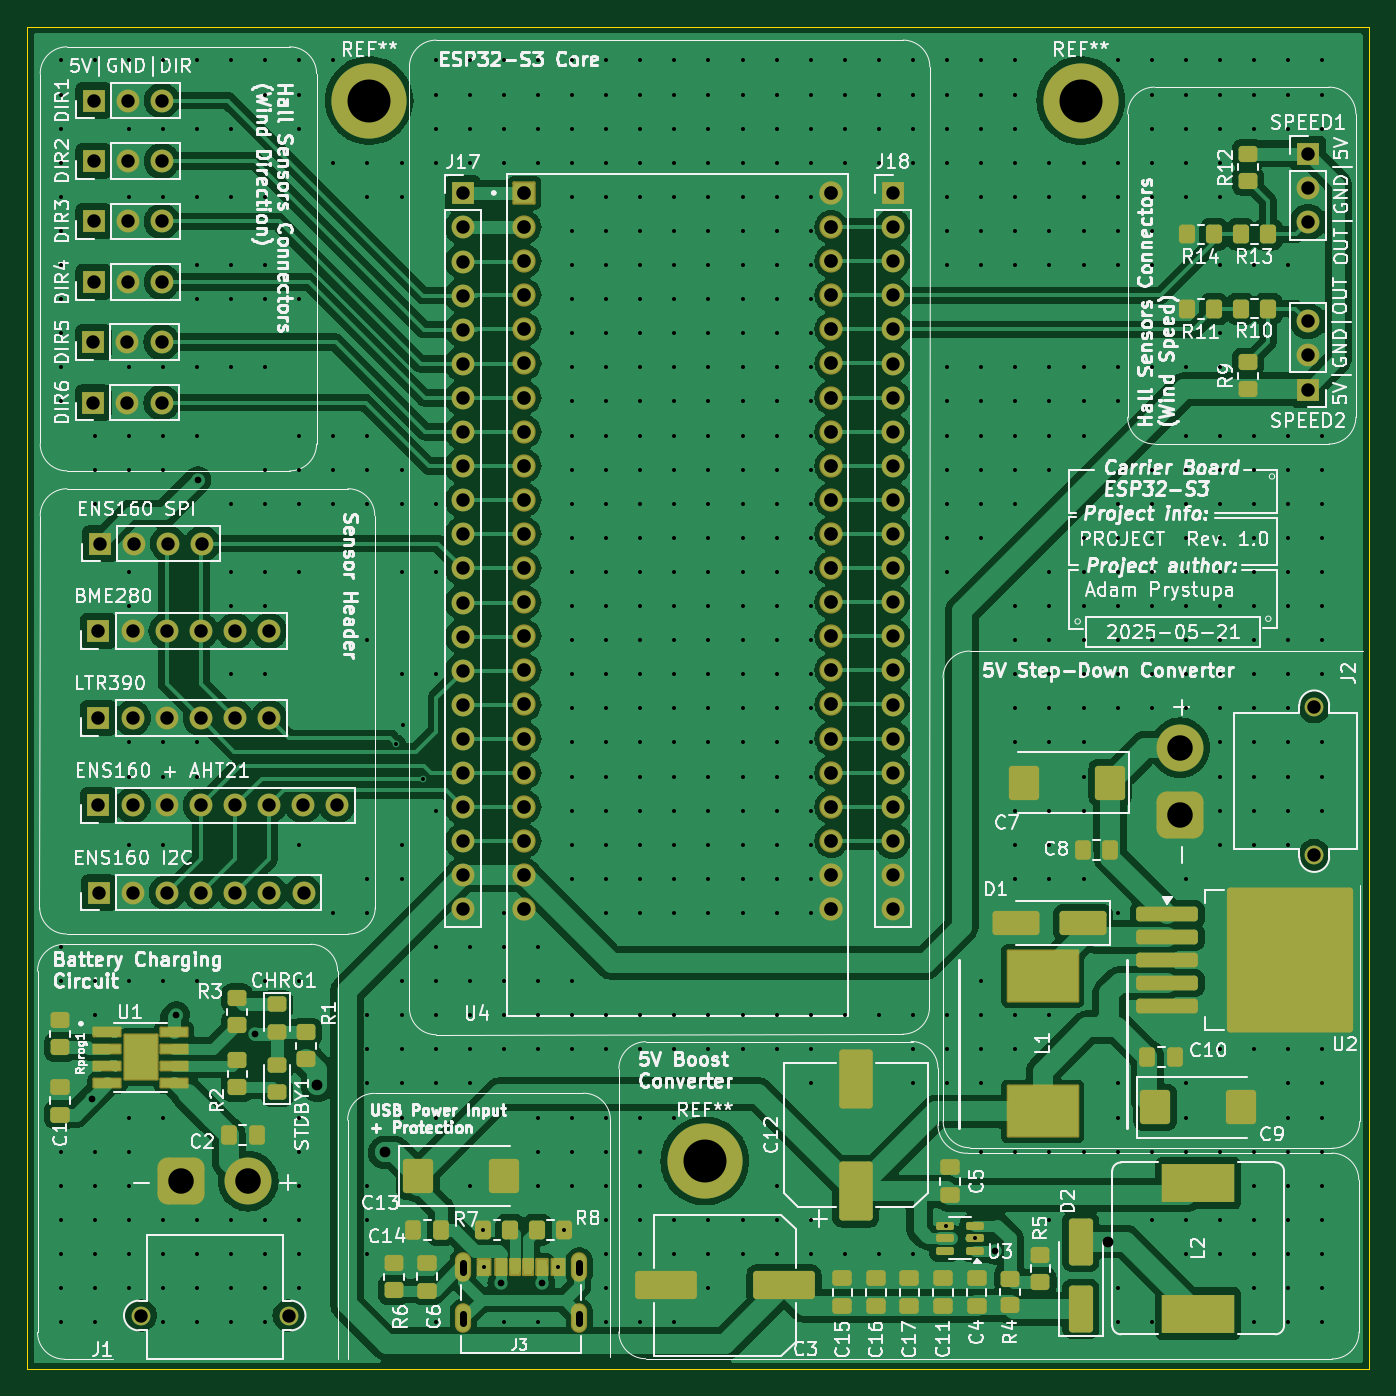
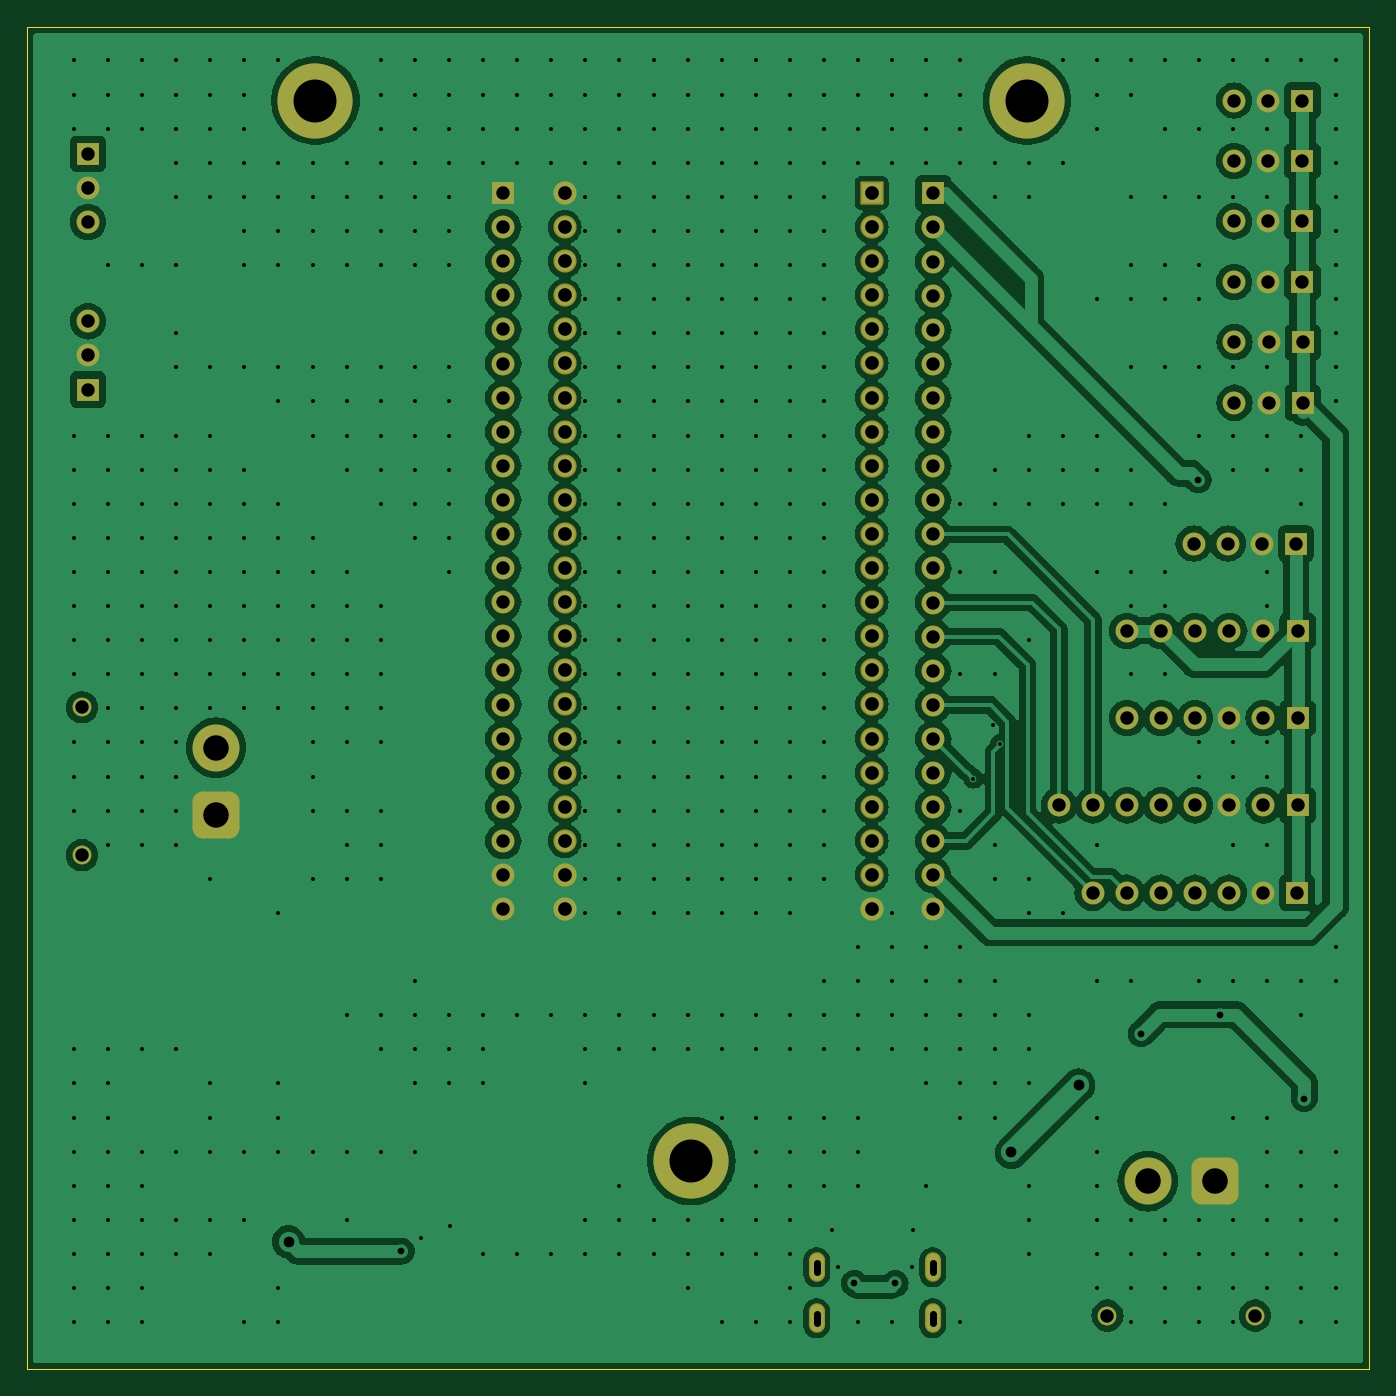
Circuit board: 11 layer files. Board 100.0 x 100.0 mm.
- bottom_copper: carrier_board_ESP32-B_Cu.gbl (241709 bytes)
- bottom_mask: carrier_board_ESP32-B_Mask.gbs (5731 bytes)
- paste: carrier_board_ESP32-B_Paste.gbp (542 bytes)
- bottom_silk: carrier_board_ESP32-B_Silkscreen.gbo (5741 bytes)
- outline: carrier_board_ESP32-Edge_Cuts.gm1 (705 bytes)
- top_copper: carrier_board_ESP32-F_Cu.gtl (246838 bytes)
- top_mask: carrier_board_ESP32-F_Mask.gts (11167 bytes)
- paste: carrier_board_ESP32-F_Paste.gtp (6434 bytes)
- top_silk: carrier_board_ESP32-F_Silkscreen.gto (276513 bytes)
- drill: carrier_board_ESP32-NPTH.drl (313 bytes)
- drill: carrier_board_ESP32-PTH.drl (16149 bytes)

=== bottom_copper: carrier_board_ESP32-B_Cu.gbl (241709 bytes, source omitted) ===
=== bottom_mask: carrier_board_ESP32-B_Mask.gbs ===
G04 #@! TF.GenerationSoftware,KiCad,Pcbnew,8.0.9-8.0.9-0~ubuntu22.04.1*
G04 #@! TF.CreationDate,2025-05-21T15:52:13+02:00*
G04 #@! TF.ProjectId,carrier_board_ESP32,63617272-6965-4725-9f62-6f6172645f45,rev?*
G04 #@! TF.SameCoordinates,Original*
G04 #@! TF.FileFunction,Soldermask,Bot*
G04 #@! TF.FilePolarity,Negative*
%FSLAX46Y46*%
G04 Gerber Fmt 4.6, Leading zero omitted, Abs format (unit mm)*
G04 Created by KiCad (PCBNEW 8.0.9-8.0.9-0~ubuntu22.04.1) date 2025-05-21 15:52:13*
%MOMM*%
%LPD*%
G01*
G04 APERTURE LIST*
G04 Aperture macros list*
%AMRoundRect*
0 Rectangle with rounded corners*
0 $1 Rounding radius*
0 $2 $3 $4 $5 $6 $7 $8 $9 X,Y pos of 4 corners*
0 Add a 4 corners polygon primitive as box body*
4,1,4,$2,$3,$4,$5,$6,$7,$8,$9,$2,$3,0*
0 Add four circle primitives for the rounded corners*
1,1,$1+$1,$2,$3*
1,1,$1+$1,$4,$5*
1,1,$1+$1,$6,$7*
1,1,$1+$1,$8,$9*
0 Add four rect primitives between the rounded corners*
20,1,$1+$1,$2,$3,$4,$5,0*
20,1,$1+$1,$4,$5,$6,$7,0*
20,1,$1+$1,$6,$7,$8,$9,0*
20,1,$1+$1,$8,$9,$2,$3,0*%
G04 Aperture macros list end*
%ADD10O,1.700000X1.700000*%
%ADD11R,1.700000X1.700000*%
%ADD12C,5.600000*%
%ADD13O,1.204000X2.204000*%
%ADD14C,1.734000*%
%ADD15RoundRect,0.102000X-0.765000X-0.765000X0.765000X-0.765000X0.765000X0.765000X-0.765000X0.765000X0*%
%ADD16C,3.500000*%
%ADD17RoundRect,0.770000X0.980000X0.980000X-0.980000X0.980000X-0.980000X-0.980000X0.980000X-0.980000X0*%
%ADD18C,1.400000*%
%ADD19RoundRect,0.770000X-0.980000X0.980000X-0.980000X-0.980000X0.980000X-0.980000X0.980000X0.980000X0*%
G04 APERTURE END LIST*
D10*
X188540000Y-49500000D03*
X186000000Y-49500000D03*
D11*
X183460000Y-49500000D03*
D10*
X188555000Y-36000000D03*
X186015000Y-36000000D03*
D11*
X183475000Y-36000000D03*
D12*
X229000000Y-106000000D03*
X257000000Y-27000000D03*
D13*
X219651926Y-117705778D03*
X211011926Y-117705778D03*
X219651926Y-113905778D03*
X211011926Y-113905778D03*
D14*
X238430000Y-87225000D03*
X238430000Y-84685000D03*
X238430000Y-82145000D03*
X238430000Y-79605000D03*
X238430000Y-77065000D03*
X238430000Y-74525000D03*
X238430000Y-71985000D03*
X238430000Y-69445000D03*
X238430000Y-66905000D03*
X238430000Y-64365000D03*
X238430000Y-61825000D03*
X238430000Y-59285000D03*
X238430000Y-56745000D03*
X238430000Y-54205000D03*
X238430000Y-51665000D03*
X238430000Y-49125000D03*
X238430000Y-46585000D03*
X238430000Y-44045000D03*
X238430000Y-41505000D03*
X238430000Y-38965000D03*
X238430000Y-36425000D03*
X238430000Y-33885000D03*
X215570000Y-87225000D03*
X215570000Y-84685000D03*
X215570000Y-82145000D03*
X215570000Y-79605000D03*
X215570000Y-77065000D03*
X215570000Y-74525000D03*
X215570000Y-71985000D03*
X215570000Y-69445000D03*
X215570000Y-66905000D03*
X215570000Y-64365000D03*
X215570000Y-61825000D03*
X215570000Y-59285000D03*
X215570000Y-56745000D03*
X215570000Y-54205000D03*
X215570000Y-51665000D03*
X215570000Y-49125000D03*
X215570000Y-46585000D03*
X215570000Y-44045000D03*
X215570000Y-41505000D03*
X215570000Y-38965000D03*
X215570000Y-36425000D03*
D15*
X215570000Y-33885000D03*
D10*
X196540000Y-73000000D03*
X194000000Y-73000000D03*
X191460000Y-73000000D03*
X188920000Y-73000000D03*
X186380000Y-73000000D03*
D11*
X183840000Y-73000000D03*
D16*
X195000000Y-107500000D03*
D17*
X190000000Y-107500000D03*
D18*
X187000000Y-117500000D03*
X198000000Y-117500000D03*
D10*
X191580000Y-60000000D03*
X189040000Y-60000000D03*
X186500000Y-60000000D03*
D11*
X183960000Y-60000000D03*
D10*
X199115000Y-86000000D03*
X196575000Y-86000000D03*
X194035000Y-86000000D03*
X191495000Y-86000000D03*
X188955000Y-86000000D03*
X186415000Y-86000000D03*
D11*
X183875000Y-86000000D03*
D12*
X204000000Y-27000000D03*
D10*
X201620000Y-79500000D03*
X199080000Y-79500000D03*
X196540000Y-79500000D03*
X194000000Y-79500000D03*
X191460000Y-79500000D03*
X188920000Y-79500000D03*
X186380000Y-79500000D03*
D11*
X183840000Y-79500000D03*
D10*
X196540000Y-66500000D03*
X194000000Y-66500000D03*
X191460000Y-66500000D03*
X188920000Y-66500000D03*
X186380000Y-66500000D03*
D11*
X183840000Y-66500000D03*
D10*
X243000000Y-87231134D03*
X243000000Y-84691134D03*
X243000000Y-82151134D03*
X243000000Y-79611134D03*
X243000000Y-77071134D03*
X243000000Y-74531134D03*
X243000000Y-71991134D03*
X243000000Y-69451134D03*
X243000000Y-66911134D03*
X243000000Y-64371134D03*
X243000000Y-61831134D03*
X243000000Y-59291134D03*
X243000000Y-56751134D03*
X243000000Y-54211134D03*
X243000000Y-51671134D03*
X243000000Y-49131134D03*
X243000000Y-46591134D03*
X243000000Y-44051134D03*
X243000000Y-41511134D03*
X243000000Y-38971134D03*
X243000000Y-36431134D03*
D11*
X243000000Y-33891134D03*
D10*
X188555000Y-27000000D03*
X186015000Y-27000000D03*
D11*
X183475000Y-27000000D03*
D10*
X188555000Y-40500000D03*
X186015000Y-40500000D03*
D11*
X183475000Y-40500000D03*
D10*
X188540000Y-45000000D03*
X186000000Y-45000000D03*
D11*
X183460000Y-45000000D03*
D16*
X264400000Y-75200000D03*
D19*
X264400000Y-80200000D03*
D18*
X274400000Y-83200000D03*
X274400000Y-72200000D03*
D10*
X273945000Y-43445000D03*
X273945000Y-45985000D03*
D11*
X273945000Y-48525000D03*
D10*
X188555000Y-31500000D03*
X186015000Y-31500000D03*
D11*
X183475000Y-31500000D03*
D10*
X210970500Y-87250378D03*
X210970500Y-84710378D03*
X210970500Y-82170378D03*
X210970500Y-79630378D03*
X210970500Y-77090378D03*
X210970500Y-74550378D03*
X210970500Y-72010378D03*
X210970500Y-69470378D03*
X210970500Y-66930378D03*
X210970500Y-64390378D03*
X210970500Y-61850378D03*
X210970500Y-59310378D03*
X210970500Y-56770378D03*
X210970500Y-54230378D03*
X210970500Y-51690378D03*
X210970500Y-49150378D03*
X210970500Y-46610378D03*
X210970500Y-44070378D03*
X210970500Y-41530378D03*
X210970500Y-38990378D03*
X210970500Y-36450378D03*
D11*
X210970500Y-33910378D03*
D10*
X273945000Y-36040000D03*
X273945000Y-33500000D03*
D11*
X273945000Y-30960000D03*
M02*

=== paste: carrier_board_ESP32-B_Paste.gbp ===
G04 #@! TF.GenerationSoftware,KiCad,Pcbnew,8.0.9-8.0.9-0~ubuntu22.04.1*
G04 #@! TF.CreationDate,2025-05-21T15:52:12+02:00*
G04 #@! TF.ProjectId,carrier_board_ESP32,63617272-6965-4725-9f62-6f6172645f45,rev?*
G04 #@! TF.SameCoordinates,Original*
G04 #@! TF.FileFunction,Paste,Bot*
G04 #@! TF.FilePolarity,Positive*
%FSLAX46Y46*%
G04 Gerber Fmt 4.6, Leading zero omitted, Abs format (unit mm)*
G04 Created by KiCad (PCBNEW 8.0.9-8.0.9-0~ubuntu22.04.1) date 2025-05-21 15:52:12*
%MOMM*%
%LPD*%
G01*
G04 APERTURE LIST*
G04 APERTURE END LIST*
M02*

=== bottom_silk: carrier_board_ESP32-B_Silkscreen.gbo ===
G04 #@! TF.GenerationSoftware,KiCad,Pcbnew,8.0.9-8.0.9-0~ubuntu22.04.1*
G04 #@! TF.CreationDate,2025-05-21T15:52:13+02:00*
G04 #@! TF.ProjectId,carrier_board_ESP32,63617272-6965-4725-9f62-6f6172645f45,rev?*
G04 #@! TF.SameCoordinates,Original*
G04 #@! TF.FileFunction,Legend,Bot*
G04 #@! TF.FilePolarity,Positive*
%FSLAX46Y46*%
G04 Gerber Fmt 4.6, Leading zero omitted, Abs format (unit mm)*
G04 Created by KiCad (PCBNEW 8.0.9-8.0.9-0~ubuntu22.04.1) date 2025-05-21 15:52:13*
%MOMM*%
%LPD*%
G01*
G04 APERTURE LIST*
G04 Aperture macros list*
%AMRoundRect*
0 Rectangle with rounded corners*
0 $1 Rounding radius*
0 $2 $3 $4 $5 $6 $7 $8 $9 X,Y pos of 4 corners*
0 Add a 4 corners polygon primitive as box body*
4,1,4,$2,$3,$4,$5,$6,$7,$8,$9,$2,$3,0*
0 Add four circle primitives for the rounded corners*
1,1,$1+$1,$2,$3*
1,1,$1+$1,$4,$5*
1,1,$1+$1,$6,$7*
1,1,$1+$1,$8,$9*
0 Add four rect primitives between the rounded corners*
20,1,$1+$1,$2,$3,$4,$5,0*
20,1,$1+$1,$4,$5,$6,$7,0*
20,1,$1+$1,$6,$7,$8,$9,0*
20,1,$1+$1,$8,$9,$2,$3,0*%
G04 Aperture macros list end*
%ADD10O,1.700000X1.700000*%
%ADD11R,1.700000X1.700000*%
%ADD12C,5.600000*%
%ADD13O,1.204000X2.204000*%
%ADD14C,1.734000*%
%ADD15RoundRect,0.102000X-0.765000X-0.765000X0.765000X-0.765000X0.765000X0.765000X-0.765000X0.765000X0*%
%ADD16C,3.500000*%
%ADD17RoundRect,0.770000X0.980000X0.980000X-0.980000X0.980000X-0.980000X-0.980000X0.980000X-0.980000X0*%
%ADD18C,1.400000*%
%ADD19RoundRect,0.770000X-0.980000X0.980000X-0.980000X-0.980000X0.980000X-0.980000X0.980000X0.980000X0*%
G04 APERTURE END LIST*
%LPC*%
D10*
X188540000Y-49500000D03*
X186000000Y-49500000D03*
D11*
X183460000Y-49500000D03*
D10*
X188555000Y-36000000D03*
X186015000Y-36000000D03*
D11*
X183475000Y-36000000D03*
D12*
X229000000Y-106000000D03*
X257000000Y-27000000D03*
D13*
X219651926Y-117705778D03*
X211011926Y-117705778D03*
X219651926Y-113905778D03*
X211011926Y-113905778D03*
D14*
X238430000Y-87225000D03*
X238430000Y-84685000D03*
X238430000Y-82145000D03*
X238430000Y-79605000D03*
X238430000Y-77065000D03*
X238430000Y-74525000D03*
X238430000Y-71985000D03*
X238430000Y-69445000D03*
X238430000Y-66905000D03*
X238430000Y-64365000D03*
X238430000Y-61825000D03*
X238430000Y-59285000D03*
X238430000Y-56745000D03*
X238430000Y-54205000D03*
X238430000Y-51665000D03*
X238430000Y-49125000D03*
X238430000Y-46585000D03*
X238430000Y-44045000D03*
X238430000Y-41505000D03*
X238430000Y-38965000D03*
X238430000Y-36425000D03*
X238430000Y-33885000D03*
X215570000Y-87225000D03*
X215570000Y-84685000D03*
X215570000Y-82145000D03*
X215570000Y-79605000D03*
X215570000Y-77065000D03*
X215570000Y-74525000D03*
X215570000Y-71985000D03*
X215570000Y-69445000D03*
X215570000Y-66905000D03*
X215570000Y-64365000D03*
X215570000Y-61825000D03*
X215570000Y-59285000D03*
X215570000Y-56745000D03*
X215570000Y-54205000D03*
X215570000Y-51665000D03*
X215570000Y-49125000D03*
X215570000Y-46585000D03*
X215570000Y-44045000D03*
X215570000Y-41505000D03*
X215570000Y-38965000D03*
X215570000Y-36425000D03*
D15*
X215570000Y-33885000D03*
D10*
X196540000Y-73000000D03*
X194000000Y-73000000D03*
X191460000Y-73000000D03*
X188920000Y-73000000D03*
X186380000Y-73000000D03*
D11*
X183840000Y-73000000D03*
D16*
X195000000Y-107500000D03*
D17*
X190000000Y-107500000D03*
D18*
X187000000Y-117500000D03*
X198000000Y-117500000D03*
D10*
X191580000Y-60000000D03*
X189040000Y-60000000D03*
X186500000Y-60000000D03*
D11*
X183960000Y-60000000D03*
D10*
X199115000Y-86000000D03*
X196575000Y-86000000D03*
X194035000Y-86000000D03*
X191495000Y-86000000D03*
X188955000Y-86000000D03*
X186415000Y-86000000D03*
D11*
X183875000Y-86000000D03*
D12*
X204000000Y-27000000D03*
D10*
X201620000Y-79500000D03*
X199080000Y-79500000D03*
X196540000Y-79500000D03*
X194000000Y-79500000D03*
X191460000Y-79500000D03*
X188920000Y-79500000D03*
X186380000Y-79500000D03*
D11*
X183840000Y-79500000D03*
D10*
X196540000Y-66500000D03*
X194000000Y-66500000D03*
X191460000Y-66500000D03*
X188920000Y-66500000D03*
X186380000Y-66500000D03*
D11*
X183840000Y-66500000D03*
D10*
X243000000Y-87231134D03*
X243000000Y-84691134D03*
X243000000Y-82151134D03*
X243000000Y-79611134D03*
X243000000Y-77071134D03*
X243000000Y-74531134D03*
X243000000Y-71991134D03*
X243000000Y-69451134D03*
X243000000Y-66911134D03*
X243000000Y-64371134D03*
X243000000Y-61831134D03*
X243000000Y-59291134D03*
X243000000Y-56751134D03*
X243000000Y-54211134D03*
X243000000Y-51671134D03*
X243000000Y-49131134D03*
X243000000Y-46591134D03*
X243000000Y-44051134D03*
X243000000Y-41511134D03*
X243000000Y-38971134D03*
X243000000Y-36431134D03*
D11*
X243000000Y-33891134D03*
D10*
X188555000Y-27000000D03*
X186015000Y-27000000D03*
D11*
X183475000Y-27000000D03*
D10*
X188555000Y-40500000D03*
X186015000Y-40500000D03*
D11*
X183475000Y-40500000D03*
D10*
X188540000Y-45000000D03*
X186000000Y-45000000D03*
D11*
X183460000Y-45000000D03*
D16*
X264400000Y-75200000D03*
D19*
X264400000Y-80200000D03*
D18*
X274400000Y-83200000D03*
X274400000Y-72200000D03*
D10*
X273945000Y-43445000D03*
X273945000Y-45985000D03*
D11*
X273945000Y-48525000D03*
D10*
X188555000Y-31500000D03*
X186015000Y-31500000D03*
D11*
X183475000Y-31500000D03*
D10*
X210970500Y-87250378D03*
X210970500Y-84710378D03*
X210970500Y-82170378D03*
X210970500Y-79630378D03*
X210970500Y-77090378D03*
X210970500Y-74550378D03*
X210970500Y-72010378D03*
X210970500Y-69470378D03*
X210970500Y-66930378D03*
X210970500Y-64390378D03*
X210970500Y-61850378D03*
X210970500Y-59310378D03*
X210970500Y-56770378D03*
X210970500Y-54230378D03*
X210970500Y-51690378D03*
X210970500Y-49150378D03*
X210970500Y-46610378D03*
X210970500Y-44070378D03*
X210970500Y-41530378D03*
X210970500Y-38990378D03*
X210970500Y-36450378D03*
D11*
X210970500Y-33910378D03*
D10*
X273945000Y-36040000D03*
X273945000Y-33500000D03*
D11*
X273945000Y-30960000D03*
%LPD*%
M02*

=== outline: carrier_board_ESP32-Edge_Cuts.gm1 ===
G04 #@! TF.GenerationSoftware,KiCad,Pcbnew,8.0.9-8.0.9-0~ubuntu22.04.1*
G04 #@! TF.CreationDate,2025-05-21T15:52:13+02:00*
G04 #@! TF.ProjectId,carrier_board_ESP32,63617272-6965-4725-9f62-6f6172645f45,rev?*
G04 #@! TF.SameCoordinates,Original*
G04 #@! TF.FileFunction,Profile,NP*
%FSLAX46Y46*%
G04 Gerber Fmt 4.6, Leading zero omitted, Abs format (unit mm)*
G04 Created by KiCad (PCBNEW 8.0.9-8.0.9-0~ubuntu22.04.1) date 2025-05-21 15:52:13*
%MOMM*%
%LPD*%
G01*
G04 APERTURE LIST*
G04 #@! TA.AperFunction,Profile*
%ADD10C,0.050000*%
G04 #@! TD*
G04 APERTURE END LIST*
D10*
X178500000Y-21500000D02*
X278500000Y-21500000D01*
X278500000Y-121500000D01*
X178500000Y-121500000D01*
X178500000Y-21500000D01*
M02*

=== top_copper: carrier_board_ESP32-F_Cu.gtl (246838 bytes, source omitted) ===
=== top_mask: carrier_board_ESP32-F_Mask.gts (11167 bytes, source omitted) ===
=== paste: carrier_board_ESP32-F_Paste.gtp (6434 bytes, source omitted) ===
=== top_silk: carrier_board_ESP32-F_Silkscreen.gto (276513 bytes, source omitted) ===
=== drill: carrier_board_ESP32-NPTH.drl ===
M48
; DRILL file {KiCad 8.0.9-8.0.9-0~ubuntu22.04.1} date 2025-05-21T15:53:45+0200
; FORMAT={-:-/ absolute / metric / decimal}
; #@! TF.CreationDate,2025-05-21T15:53:45+02:00
; #@! TF.GenerationSoftware,Kicad,Pcbnew,8.0.9-8.0.9-0~ubuntu22.04.1
; #@! TF.FileFunction,NonPlated,1,4,NPTH
FMAT,2
METRIC
%
G90
G05
M30

=== drill: carrier_board_ESP32-PTH.drl (16149 bytes, source omitted) ===
